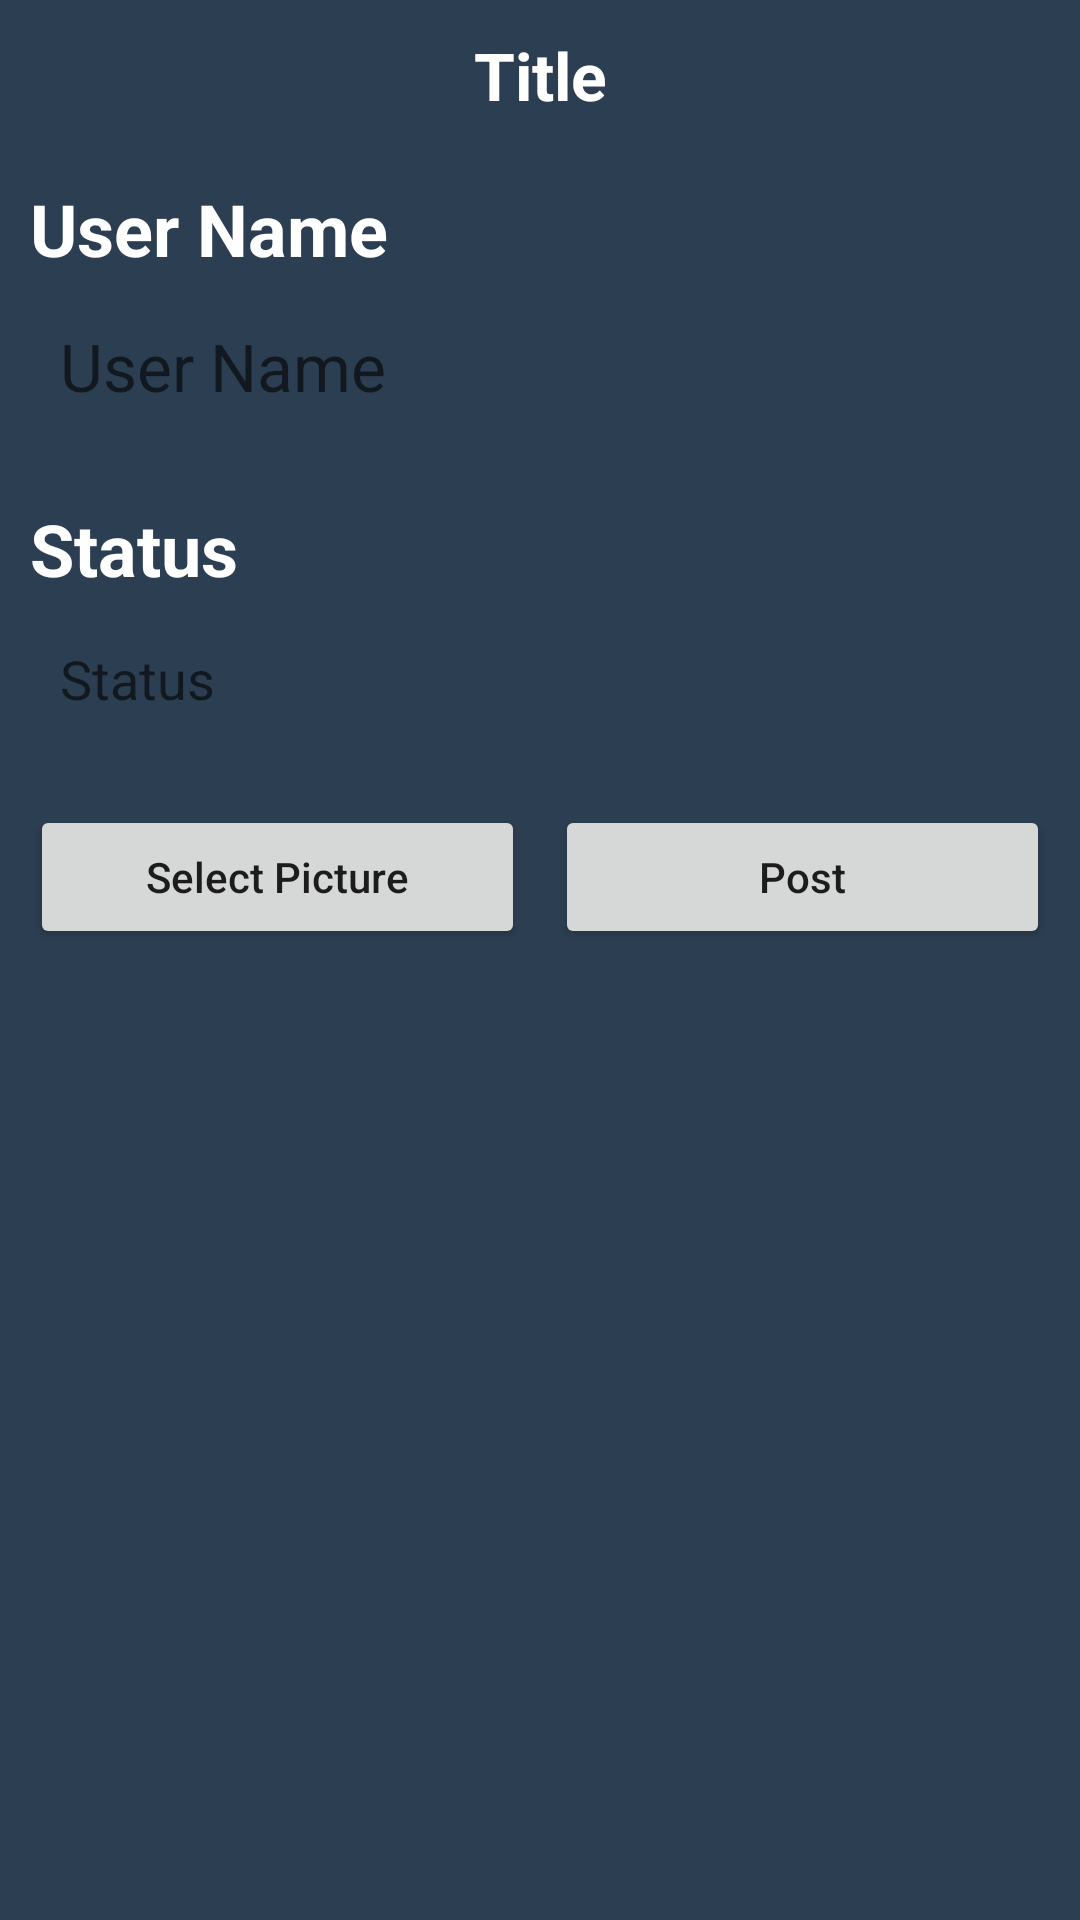

Here is an Android app screen rendered from its layout file. Give the layout XML and the strings, colors and styles it references.
<!-- AndroidManifest.xml: application theme AppTheme -->
<!-- res/layout/activity_settings.xml -->
<?xml version="1.0" encoding="utf-8"?>
<LinearLayout xmlns:android="http://schemas.android.com/apk/res/android"
    android:layout_width="match_parent"
    android:layout_height="match_parent"
    android:background="@color/bg_color"
    android:orientation="vertical">

    <include layout="@layout/layout_title" />

    <ScrollView
        android:layout_width="match_parent"
        android:layout_height="wrap_content">

        <LinearLayout
            android:layout_width="match_parent"
            android:layout_height="wrap_content"
            android:orientation="vertical"
            android:padding="10dp">

            <TextView
                android:layout_width="wrap_content"
                android:layout_height="wrap_content"
                android:text="@string/user_name"
                android:textSize="24sp"
                android:textStyle="bold"
                android:textColor="@color/White"/>

            <EditText
                android:id="@+id/et_user_name"
                android:layout_width="match_parent"
                android:layout_height="wrap_content"
                android:layout_marginTop="5dp"
                android:background="@drawable/search_edit_text_background_gradient"
                android:hint="@string/user_name"
                android:padding="10dp"
                android:textSize="22sp"
                android:inputType="text"/>

            <LinearLayout
                android:layout_width="match_parent"
                android:layout_height="20dp" />

            <TextView
                android:layout_width="wrap_content"
                android:layout_height="wrap_content"
                android:text="@string/status"
                android:textSize="24sp"
                android:textStyle="bold"
                android:textColor="@color/White" />

            <EditText
                android:id="@+id/et_user_comment"
                android:layout_width="match_parent"
                android:layout_height="wrap_content"
                android:layout_marginTop="5dp"
                android:background="@drawable/search_edit_text_background_gradient"
                android:hint="@string/status"
                android:gravity="top|left"
                android:inputType="textMultiLine"
                android:padding="10dp" />

            <LinearLayout
                android:layout_width="match_parent"
                android:layout_height="10dp" />

            <com.example.notification.widget.CircularImageView
                android:id="@+id/iv_selected_pic"
                android:layout_width="200dp"
                android:layout_height="200dp"
                android:layout_gravity="center_horizontal"
                android:scaleType="fitXY"
                android:visibility="gone"/>

            <LinearLayout
                android:layout_width="match_parent"
                android:layout_height="10dp" />

            <LinearLayout
                android:layout_width="match_parent"
                android:layout_height="wrap_content"
                android:orientation="horizontal">

                <Button
                    android:id="@+id/btn_select_pic"
                    android:layout_width="0dp"
                    android:layout_height="fill_parent"
                    android:layout_weight="1"
                    android:text="@string/select_pic"
                    android:textAllCaps="false" />

                <LinearLayout
                    android:layout_width="10dp"
                    android:layout_height="match_parent" />

                <Button
                    android:id="@+id/btn_post"
                    android:layout_width="0dp"
                    android:layout_height="fill_parent"
                    android:layout_weight="1"
                    android:text="@string/post"
                    android:textAllCaps="false" />
            </LinearLayout>

        </LinearLayout>

    </ScrollView>

</LinearLayout>
<!-- res/layout/layout_title.xml (included above) -->
<?xml version="1.0" encoding="utf-8"?>
<LinearLayout xmlns:android="http://schemas.android.com/apk/res/android"
    android:id="@+id/ll_title"
    android:layout_width="match_parent"
    android:layout_height="50dp"
    android:orientation="horizontal"
    android:padding="5dp">

    <LinearLayout
        android:id="@+id/layout_back"
        android:layout_width="80dp"
        android:layout_height="wrap_content"
        android:layout_gravity="center_vertical|left"
        android:orientation="horizontal">

        <ImageView
            android:id="@+id/iv_left"
            android:layout_width="30dp"
            android:layout_height="30dp" />
    </LinearLayout>

    <TextView
        android:id="@+id/tv_title_name"
        android:layout_width="0dp"
        android:layout_height="match_parent"
        android:layout_weight="1"
        android:gravity="center"
        android:text="Title"
        android:textSize="22sp"
        android:textStyle="bold"
        android:textColor="@color/White"/>

    <LinearLayout
        android:id="@+id/layout_right"
        android:layout_width="80dp"
        android:layout_height="match_parent"
        android:orientation="vertical"
        android:paddingRight="10dp"
        android:paddingTop="10dp"
        android:gravity="right">

        <ImageView
            android:id="@+id/iv_right"
            android:layout_width="30dp"
            android:layout_height="30dp"
            android:src="@drawable/ic_settings"/>

    </LinearLayout>

</LinearLayout>
<!-- resources referenced by this layout -->
<resources>
  <color name="White">#FFFFFF</color>
  <color name="bg_color">#2c3e51</color>
  <string name="post">Post</string>
  <string name="select_pic">Select Picture</string>
  <string name="status">Status</string>
  <string name="user_name">User Name</string>
  <style name="AppTheme" parent="Theme.AppCompat.Light.DarkActionBar">
          
          <item name="android:actionBarSize">0dp</item>
      </style>
</resources>
